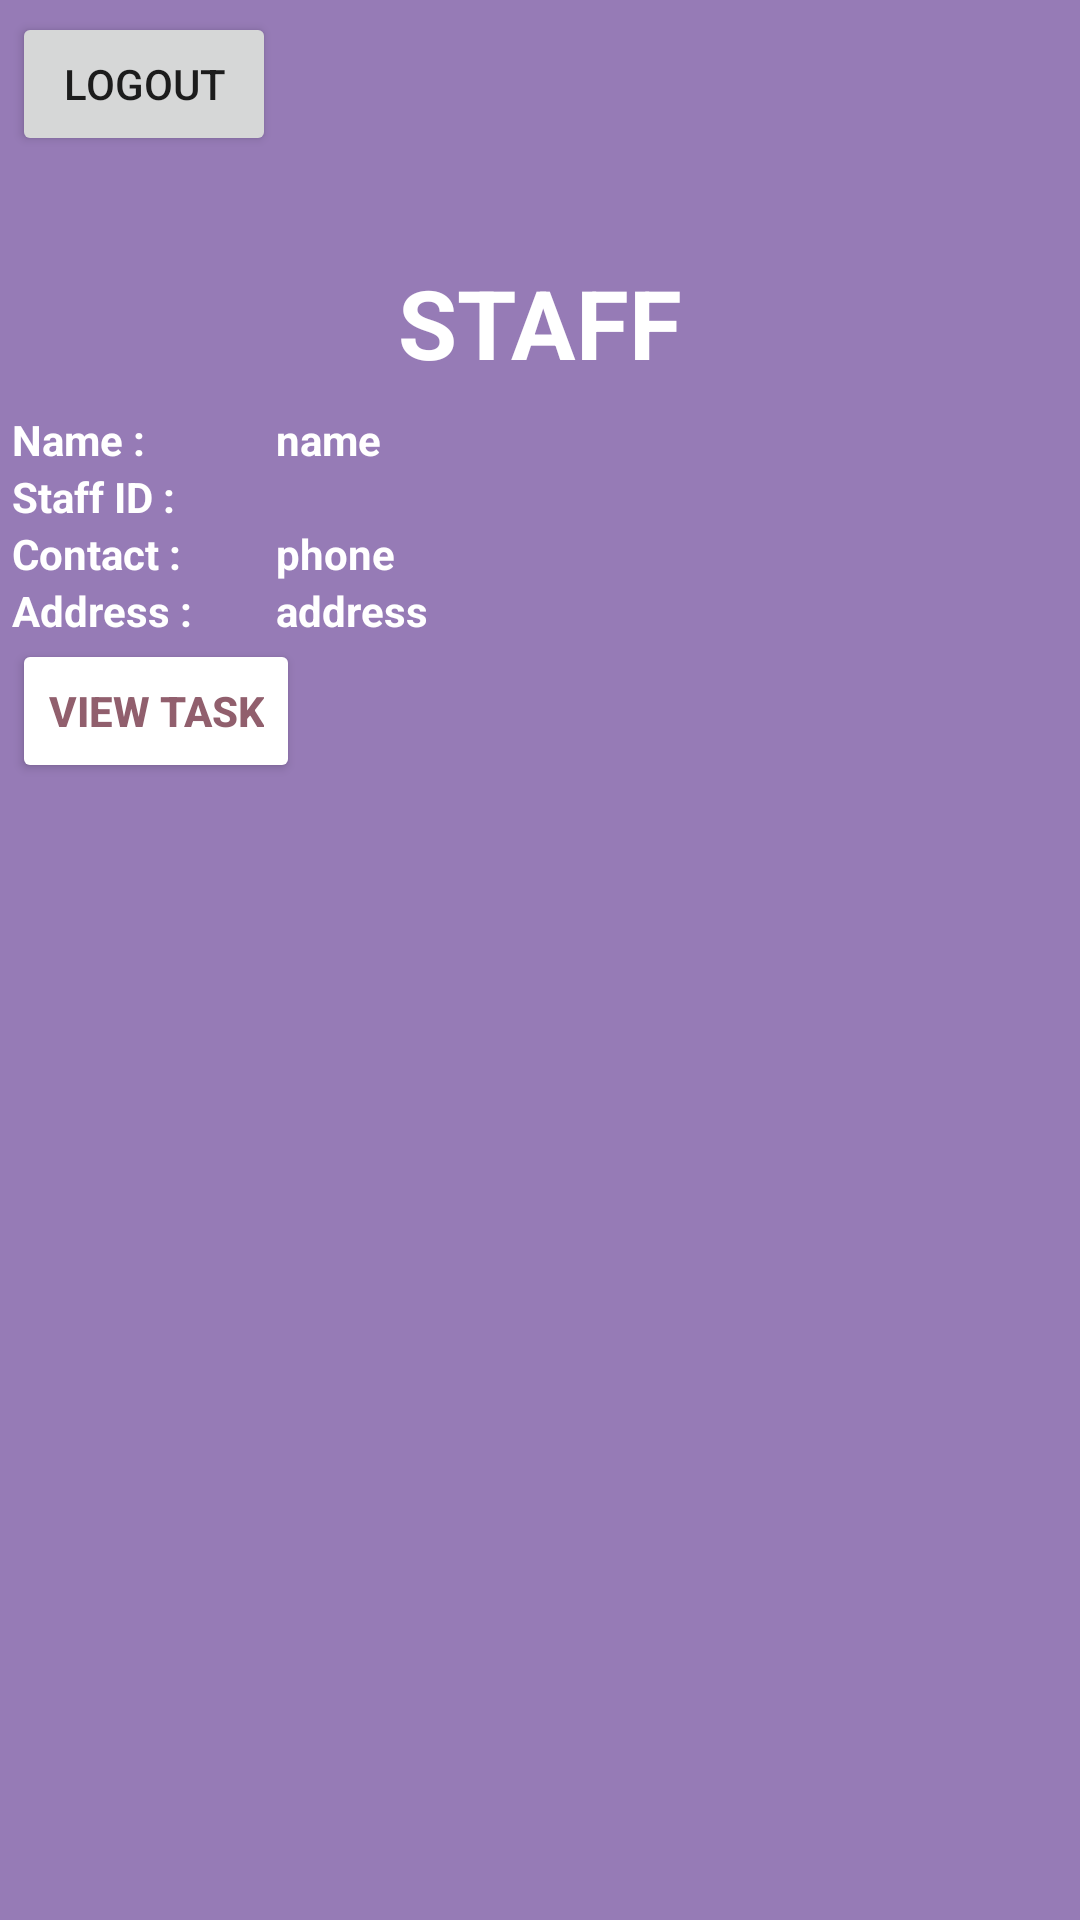

Here is an Android app screen rendered from its layout file. Give the layout XML and the strings, colors and styles it references.
<!-- AndroidManifest.xml: application theme Theme.TaskManagement -->
<!-- res/layout/activity_staff_details.xml -->
<?xml version="1.0" encoding="utf-8"?>
<GridLayout
    xmlns:android="http://schemas.android.com/apk/res/android"
    xmlns:app="http://schemas.android.com/apk/res-auto"
    android:layout_width="match_parent"
    android:layout_height="match_parent"
    android:useDefaultMargins="true"
    android:alignmentMode="alignBounds"
    android:columnOrderPreserved="false"
    android:columnCount="2"
    android:background="#967BB6"
    >

    <TextView
        android:id="@+id/lblRole"
        android:layout_row="3"
        android:layout_columnSpan="2"
        android:layout_gravity="center_horizontal"
        android:textStyle="bold"
        android:textColor="@color/white"
        android:text="STAFF"
        android:textSize="32dip" />


    <LinearLayout
        android:layout_width="fill_parent"
        android:layout_height="499dp"
        android:layout_row="4"
        android:layout_column="0"
        android:orientation="vertical">


        <LinearLayout
            android:layout_width="fill_parent"
            android:layout_height="wrap_content"
            android:orientation="horizontal">

            <TextView
                android:layout_width="0dp"
                android:textStyle="bold"
                android:textColor="@color/white"
                android:layout_height="wrap_content"
                android:layout_weight="0.25"
                android:text="Name :" />

            <TextView
                android:id="@+id/staffName"
                android:textStyle="bold"
                android:textColor="@color/white"
                android:layout_width="0dp"
                android:layout_height="wrap_content"
                android:layout_weight="0.75"
                android:text="name" />

        </LinearLayout>

        <LinearLayout
            android:layout_width="fill_parent"
            android:layout_height="wrap_content"
            android:orientation="horizontal">


            <TextView
                android:id="@+id/staffId"
                android:layout_width="0dp"
                android:textStyle="bold"
                android:textColor="@color/white"
                android:layout_height="wrap_content"
                android:layout_weight="0.25"
                android:text="Staff ID :" />


        </LinearLayout>

        <LinearLayout
            android:layout_width="fill_parent"
            android:layout_height="wrap_content"
            android:orientation="horizontal">

            <TextView
                android:layout_width="0dp"
                android:textStyle="bold"
                android:textColor="@color/white"
                android:layout_height="wrap_content"
                android:layout_weight="0.25"
                android:text="Contact :" />

            <TextView
                android:id="@+id/staffPhone"
                android:textStyle="bold"
                android:textColor="@color/white"
                android:layout_width="0dp"
                android:layout_height="wrap_content"
                android:layout_weight="0.75"
                android:text="phone" />
        </LinearLayout>

        <LinearLayout
            android:layout_width="fill_parent"
            android:layout_height="wrap_content"
            android:orientation="horizontal">

            <TextView
                android:layout_width="0dp"
                android:textStyle="bold"
                android:textColor="@color/white"
                android:layout_height="wrap_content"
                android:layout_weight="0.25"
                android:text="Address : " />

            <TextView
                android:id="@+id/staffAddress"
                android:textStyle="bold"
                android:textColor="@color/white"
                android:layout_width="0dp"
                android:layout_height="wrap_content"
                android:layout_weight="0.75"
                android:text="address" />


        </LinearLayout>



        <LinearLayout
            android:layout_width="fill_parent"
            android:layout_height="wrap_content"
            android:orientation="horizontal">


        </LinearLayout>
        <Button
            android:id="@+id/viewtaskbttn"
            android:textColor="#915F6D"
            android:textStyle="bold"
            android:backgroundTint="@color/teal_200"
            android:layout_width="wrap_content"
            android:layout_height="wrap_content"
            android:layout_row="4"
            android:layout_columnSpan="2"
            android:text="View Task" />
    </LinearLayout>

    <Button
        android:id="@+id/logout"
        android:layout_width="wrap_content"
        android:layout_height="wrap_content"
        android:layout_row="0"
        android:layout_column="0"
        android:text="Logout" />


</GridLayout>
<!-- resources referenced by this layout -->
<resources>
  <color name="teal_200">#FFFFFF</color>
  <color name="white">#FFFFFFFF</color>
  <style name="Theme.TaskManagement" parent="Theme.MaterialComponents.DayNight.DarkActionBar">
          
          <item name="colorPrimary">@color/purple</item>
          <item name="colorPrimaryVariant">@color/purple_700</item>
          <item name="colorOnPrimary">@color/white</item>
          
          <item name="colorSecondary">@color/white</item>
          <item name="colorSecondaryVariant">@color/teal_700</item>
          <item name="colorOnSecondary">@color/black</item>
          
          <item name="android:statusBarColor" tools:targetApi="l">?attr/colorPrimary</item>
          
      </style>
  <color name="purple">#4D0052</color>
  <color name="purple_700">#FF3700B3</color>
  <color name="teal_700">#FF018786</color>
  <color name="black">#FF000000</color>
</resources>
